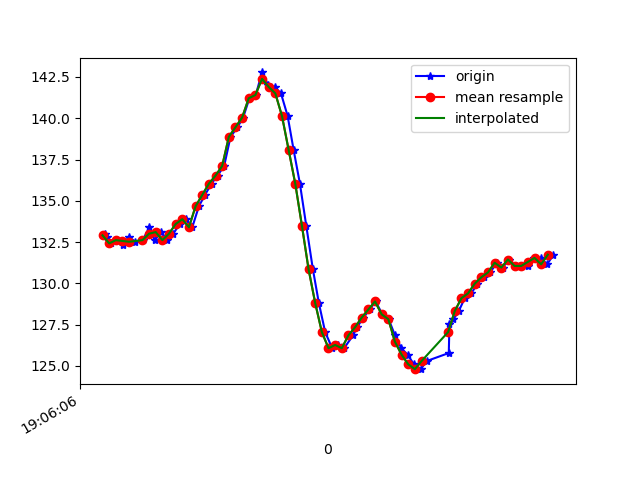

The file beside this chart, header and first rows:
1618772766946, 1468450841106464, 133.00781, -264.84375, -82.91016
1618772766952, 1468450861311567, 132.8, -265.2, -83.69
1618772766965, 1468450879380179, 132.4, -265.8, -83.98
1618772766982, 1468450898425473, 132.6, -266, -83.4
1618772767001, 1468450917501288, 132.3, -265.8, -83.2
1618772767019, 1468450936485539, 132.8, -265.6, -83.2
1618772767039, 1468450955530832, 132.5, -265.6, -83.4
1618772767061, 1468450974576126, 132.6, -265.5, -82.71
1618772767081, 1468450993987675, 133.4, -264.9, -83.01
1618772767097, 1468451012880362, 132.6, -265.1, -83.3
1618772767117, 1468451031956177, 133.1, -264.7, -82.52
1618772767134, 1468451050970949, 132.6, -263.8, -82.71
1618772767153, 1468451070107807, 133, -261.2, -82.23
1618772767172, 1468451089061537, 133.6, -258.6, -81.45
1618772767191, 1468451108106830, 133.9, -253.9, -79.49
1618772767210, 1468451127152124, 133.4, -248.9, -76.37
1618772767230, 1468451146197417, 134.7, -243.5, -73.34
1618772767248, 1468451165273232, 135.4, -236.9, -68.75
1618772767268, 1468451184379569, 136, -230.7, -62.01
1618772767286, 1468451203394341, 136.5, -226.4, -53.12
1618772767306, 1468451222470156, 137.1, -223.2, -44.43
1618772767325, 1468451241515449, 138.9, -221.9, -36.33
1618772767346, 1468451260591264, 139.5, -221.9, -27.34
1618772767363, 1468451279667079, 140, -224.7, -19.34
1618772767382, 1468451298681852, 141.2, -227, -12.3
1618772767401, 1468451317666103, 141.4, -229, -9.473
1618772767420, 1468451336680875, 142.8, -230.2, -6.152
1618772767439, 1468451355726168, 142, -229.5, -7.129
1618772767458, 1468451374740941, 141.9, -229.9, -8.496
1618772767477, 1468451393725192, 141.5, -229.3, -9.082
1618772767497, 1468451412770485, 140.1, -229.8, -10.84
1618772767515, 1468451431846300, 138.1, -230.3, -11.23
1618772767534, 1468451450922115, 136, -230.6, -12.7
1618772767553, 1468451469997930, 133.5, -229.6, -15.14
1618772767573, 1468451489104266, 130.9, -229.5, -19.04
1618772767591, 1468451508119039, 128.8, -229, -24.12
1618772767610, 1468451527133811, 127.1, -229, -28.42
1618772767631, 1468451546179105, 126.1, -228.8, -34.96
1618772767649, 1468451565254920, 126.3, -230.1, -39.45
1618772767667, 1468451584330734, 126.1, -230.6, -46.39
1618772767694, 1468451603345507, 126.9, -232.3, -51.27
1618772767706, 1468451622421322, 127.3, -233.9, -57.23
1618772767725, 1468451641405573, 127.9, -235.5, -60.94
1618772767744, 1468451660420345, 128.4, -237.7, -63.09
1618772767762, 1468451679404596, 128.9, -240.3, -66.21
1618772767782, 1468451698602496, 128.1, -243.3, -68.46
1618772767801, 1468451717647790, 127.8, -246.3, -70.8
1618772767820, 1468451736662562, 126.9, -249.9, -72.56
1618772767839, 1468451755707856, 126.1, -253.1, -75.2
1618772767858, 1468451774722628, 125.7, -256.4, -75.39
1618772767877, 1468451793706879, 125.1, -259.3, -76.46
1618772767898, 1468451812691130, 124.8, -263.2, -77.83
1618772767915, 1468451831827988, 125.3, -266, -78.81
1618772767982, 1468451871963502, 125.8, -268.8, -79.49
1618772767984, 1468451889726901, 127.5, -272.7, -81.25
1618772767996, 1468451909046886, 127.8, -273.6, -80.96
1618772768012, 1468451928061659, 128.3, -273.3, -81.64
1618772768030, 1468451947106952, 129.1, -273.7, -81.93
1618772768050, 1468451966182767, 129.4, -273.7, -81.45
1618772768068, 1468451985197540, 130, -273.3, -81.93
1618772768087, 1468452004212312, 130.4, -272.8, -82.23
... 11 more rows
